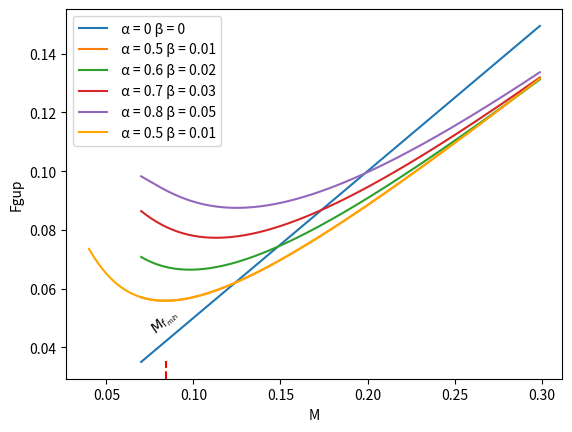

The matplotlib source for this figure:
import math
import matplotlib.pyplot as plt
def plot_vertical_line2(x_value, min_value, min_list):
    plt.axvline(x=x_value, color='r', linestyle='--', ymax = 0.5 * 0.095)
    title = '$M_{f_{min}}$'
    plt.text(x_value, 0.043, title, rotation=45, verticalalignment='bottom', horizontalalignment='center', transform=plt.gca().transData, color='black')
   # print("%.2f" % min_value)

def Fonksiyon1(a, b):
    value_list = []
    Fgup = []
    M = []
    i = 0.04
    while i <= 0.30:
      result = i/2 + (1/(64*i) * ((4*a*i - b/2 - (b/(64*i*i) -a/(8*i) +1) * (-b/2 - (3*a*b)/(16*i) + 8*a*i - b * math.log10(16*i)) )) )
      if 0 < result < 0.15:
            Fgup.append(result)
            M.append(i)
            value_list.append((result, i))
      i = i + 0.001
    plt.plot(M, Fgup, label=f" \u03B1 = {a} \u03B2 = {b}", color='orange')
    if a == 0.5 and b == 0.01:
        # plot_vertical_line()
        # print(max(value_list)[1])
        plot_vertical_line2(min(value_list)[1], min(value_list)[0], min(value_list))


def Fonksiyon2(a, b):
    value_list = []
    Fgup = []
    M = []
    i = 0.07
    while i <= 0.30:
      result = i/2 + (1/(64*i) * ((4*a*i - b/2 - (b/(64*i*i) -a/(8*i) +1) * (-b/2 - (3*a*b)/(16*i) + 8*a*i - b * math.log10(16*i)) )) )
      if 0 < result < 0.15:
            Fgup.append(result)
            M.append(i)
            value_list.append((result, i))
      i = i + 0.001
    plt.plot(M, Fgup, label=f" \u03B1 = {a} \u03B2 = {b}")
    if a == 0.5 and b == 0.01:
        pass



Fonksiyon2(0, 0)
Fonksiyon2(0.5, 0.01)
Fonksiyon2(0.6, 0.02)
Fonksiyon2(0.7, 0.03)
Fonksiyon2(0.8, 0.05)

plt.xlabel('M')
plt.ylabel('Fgup')
plt.legend()
plt.savefig("fig2.png")
plt.show()

Fonksiyon1(0.5, 0.01)

plt.xlabel('M')
plt.ylabel('Fgup')
plt.legend()
plt.savefig("fig1.png")
plt.show()
